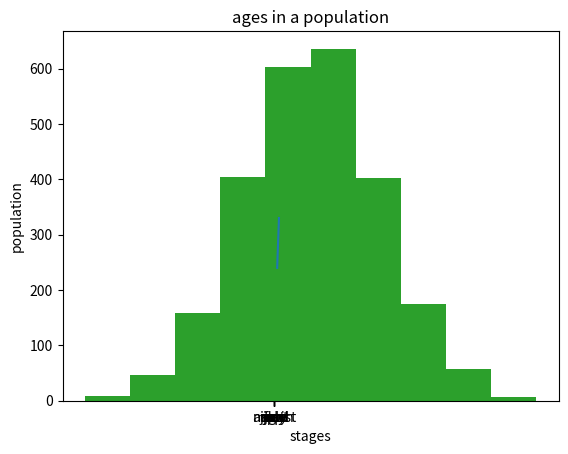

Write the Python code that produced this figure.
import numpy as np
import matplotlib.pyplot as plt

x = np.array([80, 85, 90, 95, 100, 105, 110, 115, 120, 125])
y = np.array([240, 250, 260, 270, 280, 290, 300, 310, 320, 330])

plt.plot(x, y)

plt.title("Company performance over 12 months")
plt.xlabel("Workers")
plt.ylabel("Experience")

plt.show()

#female performance
x = np.array([5,7,8,7,2,4,2,1,9,6])
y = np.array([80,90,90,63,45,66,20,6,99,100])
plt.scatter(x, y,color="black")
plt.title("Female performance")
plt.xlabel("hours of study")
plt.ylabel("scores")
plt.show()

#Male performance
x = np.array([2,8,1,5,8,12,9,7,3,11])
y = np.array([100,10,84,15,90,99,90,95,94,100])
plt.scatter(x, y,color="pink")
plt.title("Male performance")
plt.xlabel("Study hours")
plt.ylabel("Marks")


plt.show()

x = np.array(["jan","feb","march","april","may","june","july","august","sept","oct","nov","dec"])
y = np.array([10,14,26,27,30,17,16,20,22,21,18,15])
plt.title("temperature fluctuations")
plt.xlabel("months")
plt.ylabel("temperature")

plt.bar(x, y, width = 0.1)
plt.show()


x = np.random.uniform(25,50,75)
y = np.random.normal(1000,1700,2500)
plt.title("ages in a population")
plt.xlabel("stages")
plt.ylabel("population")

plt.hist(x)
plt.hist(y)
plt.show() 
